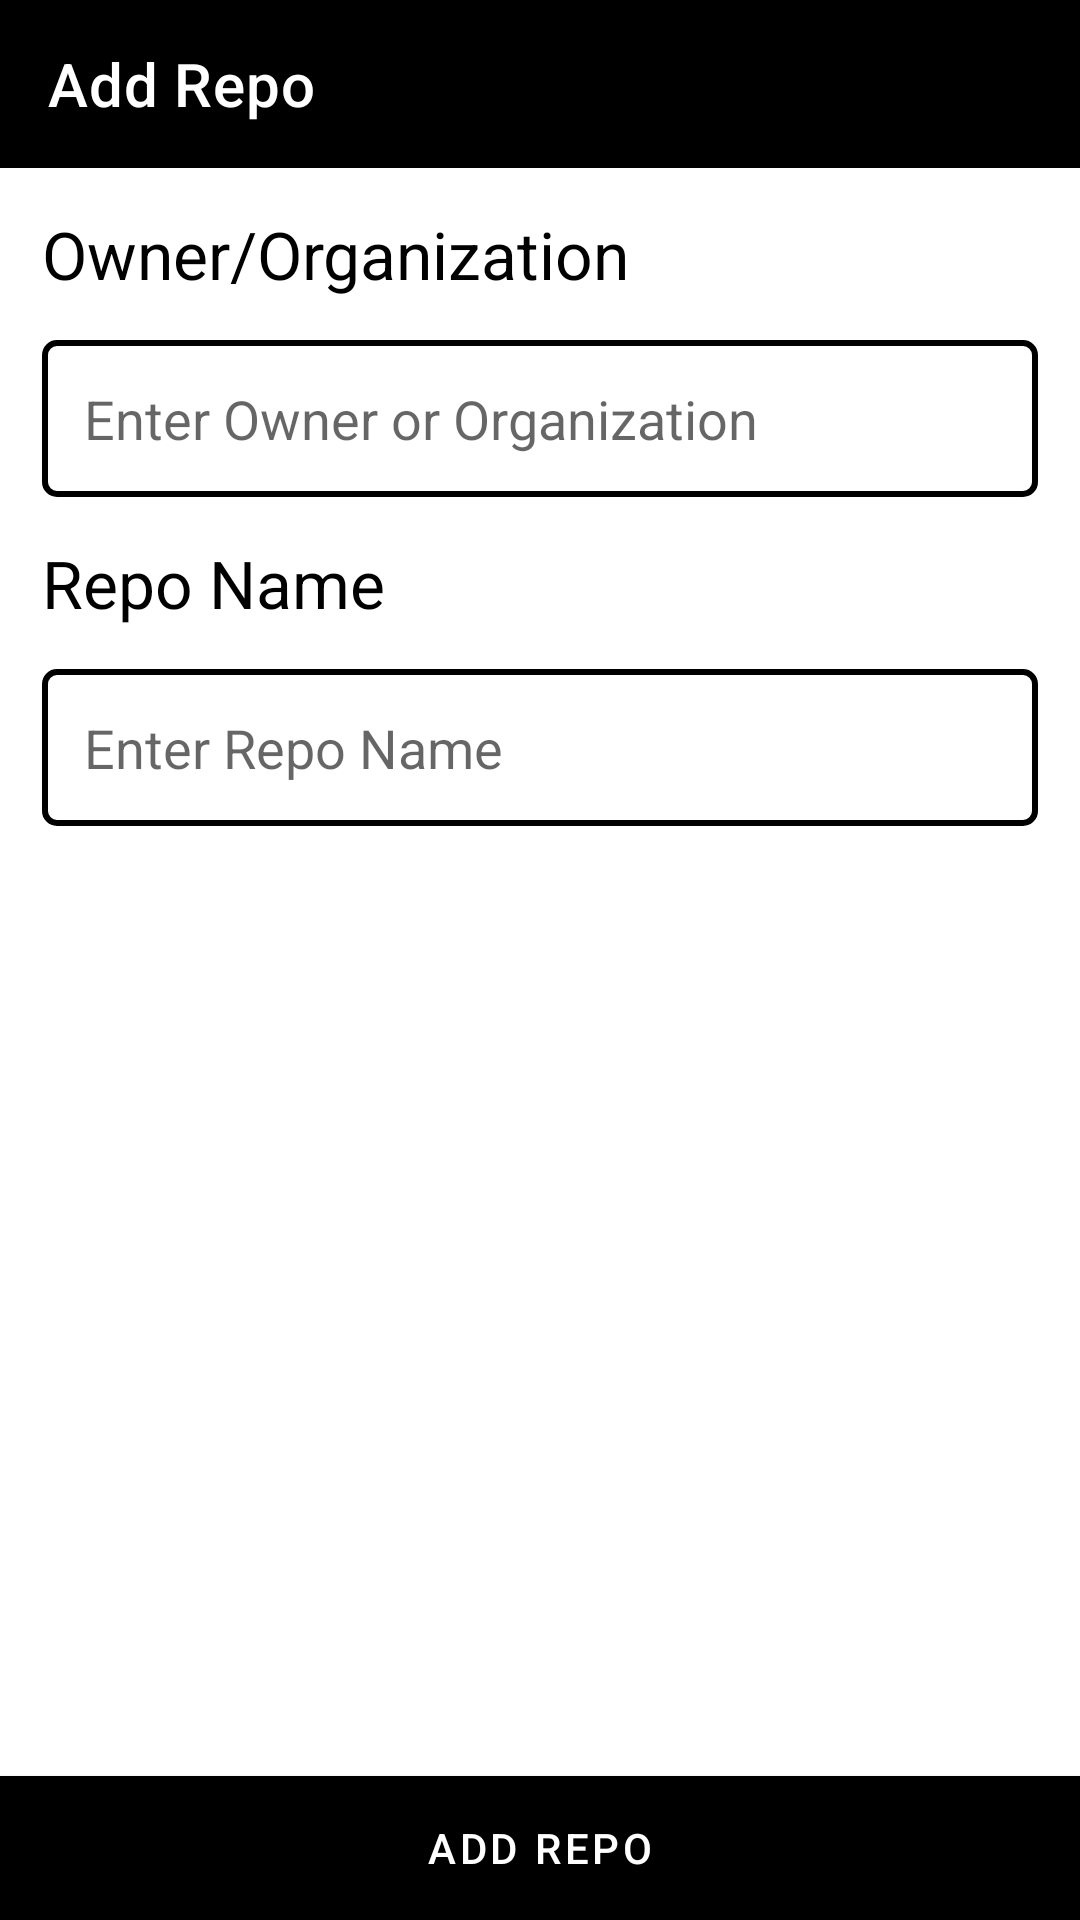

Here is an Android app screen rendered from its layout file. Give the layout XML and the strings, colors and styles it references.
<!-- AndroidManifest.xml: application theme Theme.GithubBrowser -->
<!-- res/layout/fragment_add_repo.xml -->
<?xml version="1.0" encoding="utf-8"?>
<RelativeLayout xmlns:android="http://schemas.android.com/apk/res/android"
    xmlns:app="http://schemas.android.com/apk/res-auto"
    xmlns:tools="http://schemas.android.com/tools"
    android:layout_width="match_parent"
    android:layout_height="match_parent"
    tools:context=".fragment.AddRepoFragment">

    <com.google.android.material.appbar.MaterialToolbar
        android:id="@+id/add_material_toolbar"
        android:layout_width="match_parent"
        android:layout_height="?attr/actionBarSize"
        android:background="@color/black"
        app:navigationIcon="@drawable/ic_back"
        app:title="Add Repo"
        app:titleTextColor="@color/white" />


    <TextView
        android:id="@+id/owner_text"
        android:layout_width="wrap_content"
        android:layout_height="wrap_content"
        android:layout_below="@id/add_material_toolbar"
        android:layout_margin="14dp"
        android:text="Owner/Organization"
        android:textColor="@color/black"
        android:textSize="22sp" />

    <EditText
        android:id="@+id/owner_edit_text"
        android:layout_width="match_parent"
        android:layout_height="wrap_content"
        android:layout_below="@id/owner_text"
        android:layout_marginStart="14dp"
        android:layout_marginEnd="14dp"
        android:background="@drawable/edit_text_border"
        android:hint="Enter Owner or Organization"
        android:importantForAutofill="no"
        android:inputType="text"
        android:padding="14dp" />


    <TextView
        android:id="@+id/repo_text"
        android:layout_width="wrap_content"
        android:layout_height="wrap_content"
        android:layout_below="@id/owner_edit_text"
        android:layout_margin="14dp"
        android:text="Repo Name"
        android:textColor="@color/black"
        android:textSize="22sp" />

    <EditText
        android:id="@+id/repo_edit_text"
        android:layout_width="match_parent"
        android:layout_height="wrap_content"
        android:layout_below="@id/repo_text"
        android:layout_marginStart="14dp"
        android:layout_marginEnd="14dp"
        android:background="@drawable/edit_text_border"
        android:hint="Enter Repo Name"
        android:importantForAutofill="no"
        android:inputType="text"
        android:padding="14dp" />


    <com.google.android.material.button.MaterialButton
        android:id="@+id/start_session_btn"
        android:layout_width="match_parent"
        android:layout_height="wrap_content"
        android:layout_alignParentBottom="true"
        android:backgroundTint="@color/black"
        android:insetTop="0dp"
        android:insetBottom="0dp"
        android:text="Add Repo"
        app:cornerRadius="0dp"
        app:icon="@drawable/ic_add"
        app:iconGravity="textStart" />


</RelativeLayout>
<!-- resources referenced by this layout -->
<resources>
  <color name="black">#FF000000</color>
  <color name="white">#FFFFFFFF</color>
  <!-- drawable edit_text_border (drawable) -->
  <?xml version="1.0" encoding="utf-8"?>
  <shape xmlns:android="http://schemas.android.com/apk/res/android"
      android:shape="rectangle"
      >
  
  
      <stroke android:color="@color/black" android:width="2dp"/>
      <corners android:radius="4dp"/>
  
  </shape>
  <style name="Theme.GithubBrowser" parent="Theme.MaterialComponents.Light.NoActionBar">
          
          <item name="colorPrimary">@color/purple_500</item>
          <item name="colorPrimaryVariant">@color/purple_700</item>
          <item name="colorOnPrimary">@color/white</item>
          
          <item name="colorSecondary">@color/teal_200</item>
          <item name="colorSecondaryVariant">@color/teal_700</item>
          <item name="colorOnSecondary">@color/black</item>
          
          <item name="android:statusBarColor" tools:targetApi="l">?attr/colorPrimaryVariant</item>
          
      </style>
  <color name="purple_500">#070012</color>
  <color name="purple_700">#1B1B1B</color>
  <color name="teal_200">#000000</color>
  <color name="teal_700">#FF018786</color>
</resources>
